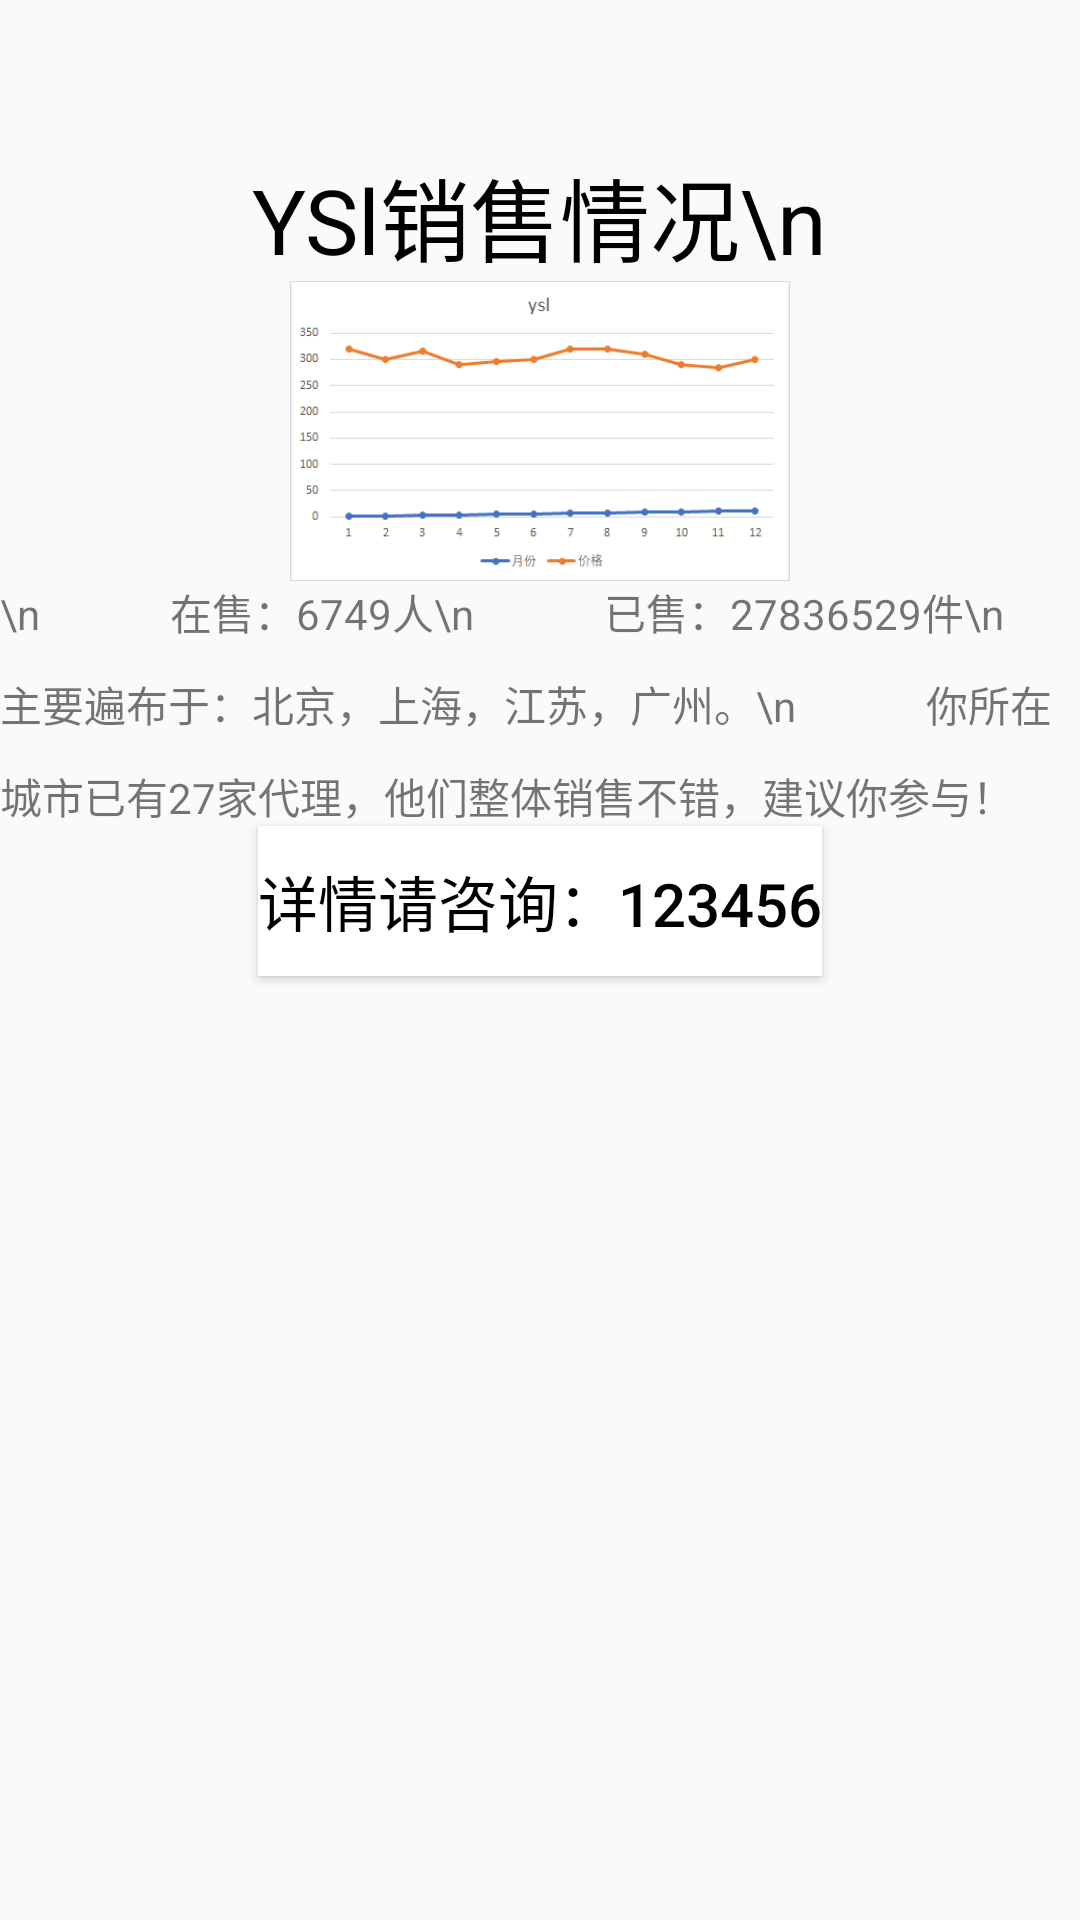

Write the Android layout XML for this screen, with the resource values it uses.
<!-- AndroidManifest.xml: application theme AppTheme -->
<!-- res/layout/activity_sale_ysl_.xml -->
<?xml version="1.0" encoding="utf-8"?>
<LinearLayout
    xmlns:android="http://schemas.android.com/apk/res/android"
    android:layout_width="match_parent"
    android:layout_height="match_parent"
    android:orientation="vertical">
    

    <include
        android:id="@+id/go_back"
        layout="@layout/main_title_bar"
        android:layout_width="match_parent"
        android:layout_height="50dp">

    </include>
    <TextView
        android:layout_width="wrap_content"
        android:layout_height="wrap_content"
        android:textSize="30dp"
        android:layout_gravity="center"
        android:textColor="@color/black"
        android:text="YSl销售情况\n"/>

    <LinearLayout
        android:layout_width="match_parent"
        android:layout_height="wrap_content"
        android:orientation="horizontal">
        <TextView
            android:layout_width="30dp"
            android:layout_height="100dp" />
        <ImageView
            android:layout_width="300dp"
            android:layout_height="100dp"
            android:src="@drawable/sale_ysl_tu"/>

    </LinearLayout>

    <LinearLayout
        android:layout_width="match_parent"
        android:layout_height="wrap_content">
        <TextView
            android:layout_width="wrap_content"
            android:layout_height="wrap_content"
            android:lineSpacingMultiplier="1.5"
            android:text="\n
            在售：6749人\n
            已售：27836529件\n
            主要遍布于：北京，上海，江苏，广州。\n
            你所在城市已有27家代理，他们整体销售不错，建议你参与！

       "/>
    </LinearLayout>
    <Button
        android:layout_width="wrap_content"
        android:layout_height="50dp"
        android:id="@+id/dianhua"
        android:layout_gravity="center"
        android:gravity="center"
        android:textSize="20dp"
        android:background="@color/white"
        android:textColor="@color/black"
        android:text="详情请咨询：123456"/>
</LinearLayout>
<!-- res/layout/main_title_bar.xml (included above) -->
<?xml version="1.0" encoding="utf-8"?>
<RelativeLayout
    xmlns:android="http://schemas.android.com/apk/res/android"
    android:id="@+id/title_bar"
    android:layout_width="match_parent"
    android:layout_height="50dp"
    android:background="@android:color/transparent">
    
    
    <TextView
        android:id="@+id/tv_main_title"
        android:layout_width="wrap_content"
        android:layout_height="wrap_content"
        android:layout_centerInParent="true"
        android:textColor="@android:color/black"
        android:textSize="20sp"/>

    <TextView
        android:id="@+id/tv_back"
        android:layout_width="50dp"
        android:layout_height="50dp"
        android:background="@drawable/go_back_selector"
        android:layout_alignParentTop="true"
        android:layout_alignParentLeft="true"
        android:layout_alignParentStart="true" />
    
    
</RelativeLayout>
<!-- resources referenced by this layout -->
<resources>
  <color name="black">#000000</color>
  <color name="white">#ffffff</color>
  <!-- drawable sale_ysl_tu: png bitmap (drawable, 3036 bytes) -->
  <style name="AppTheme" parent="Theme.AppCompat.Light.NoActionBar">
          
          <item name="colorPrimary">@color/colorPrimary</item>
          <item name="colorPrimaryDark">@color/colorPrimaryDark</item>
          <item name="colorAccent">@color/colorAccent</item>
      </style>
  <color name="colorPrimary">#3F51B5</color>
  <color name="colorPrimaryDark">#303F9F</color>
  <color name="colorAccent">#FF4081</color>
</resources>
